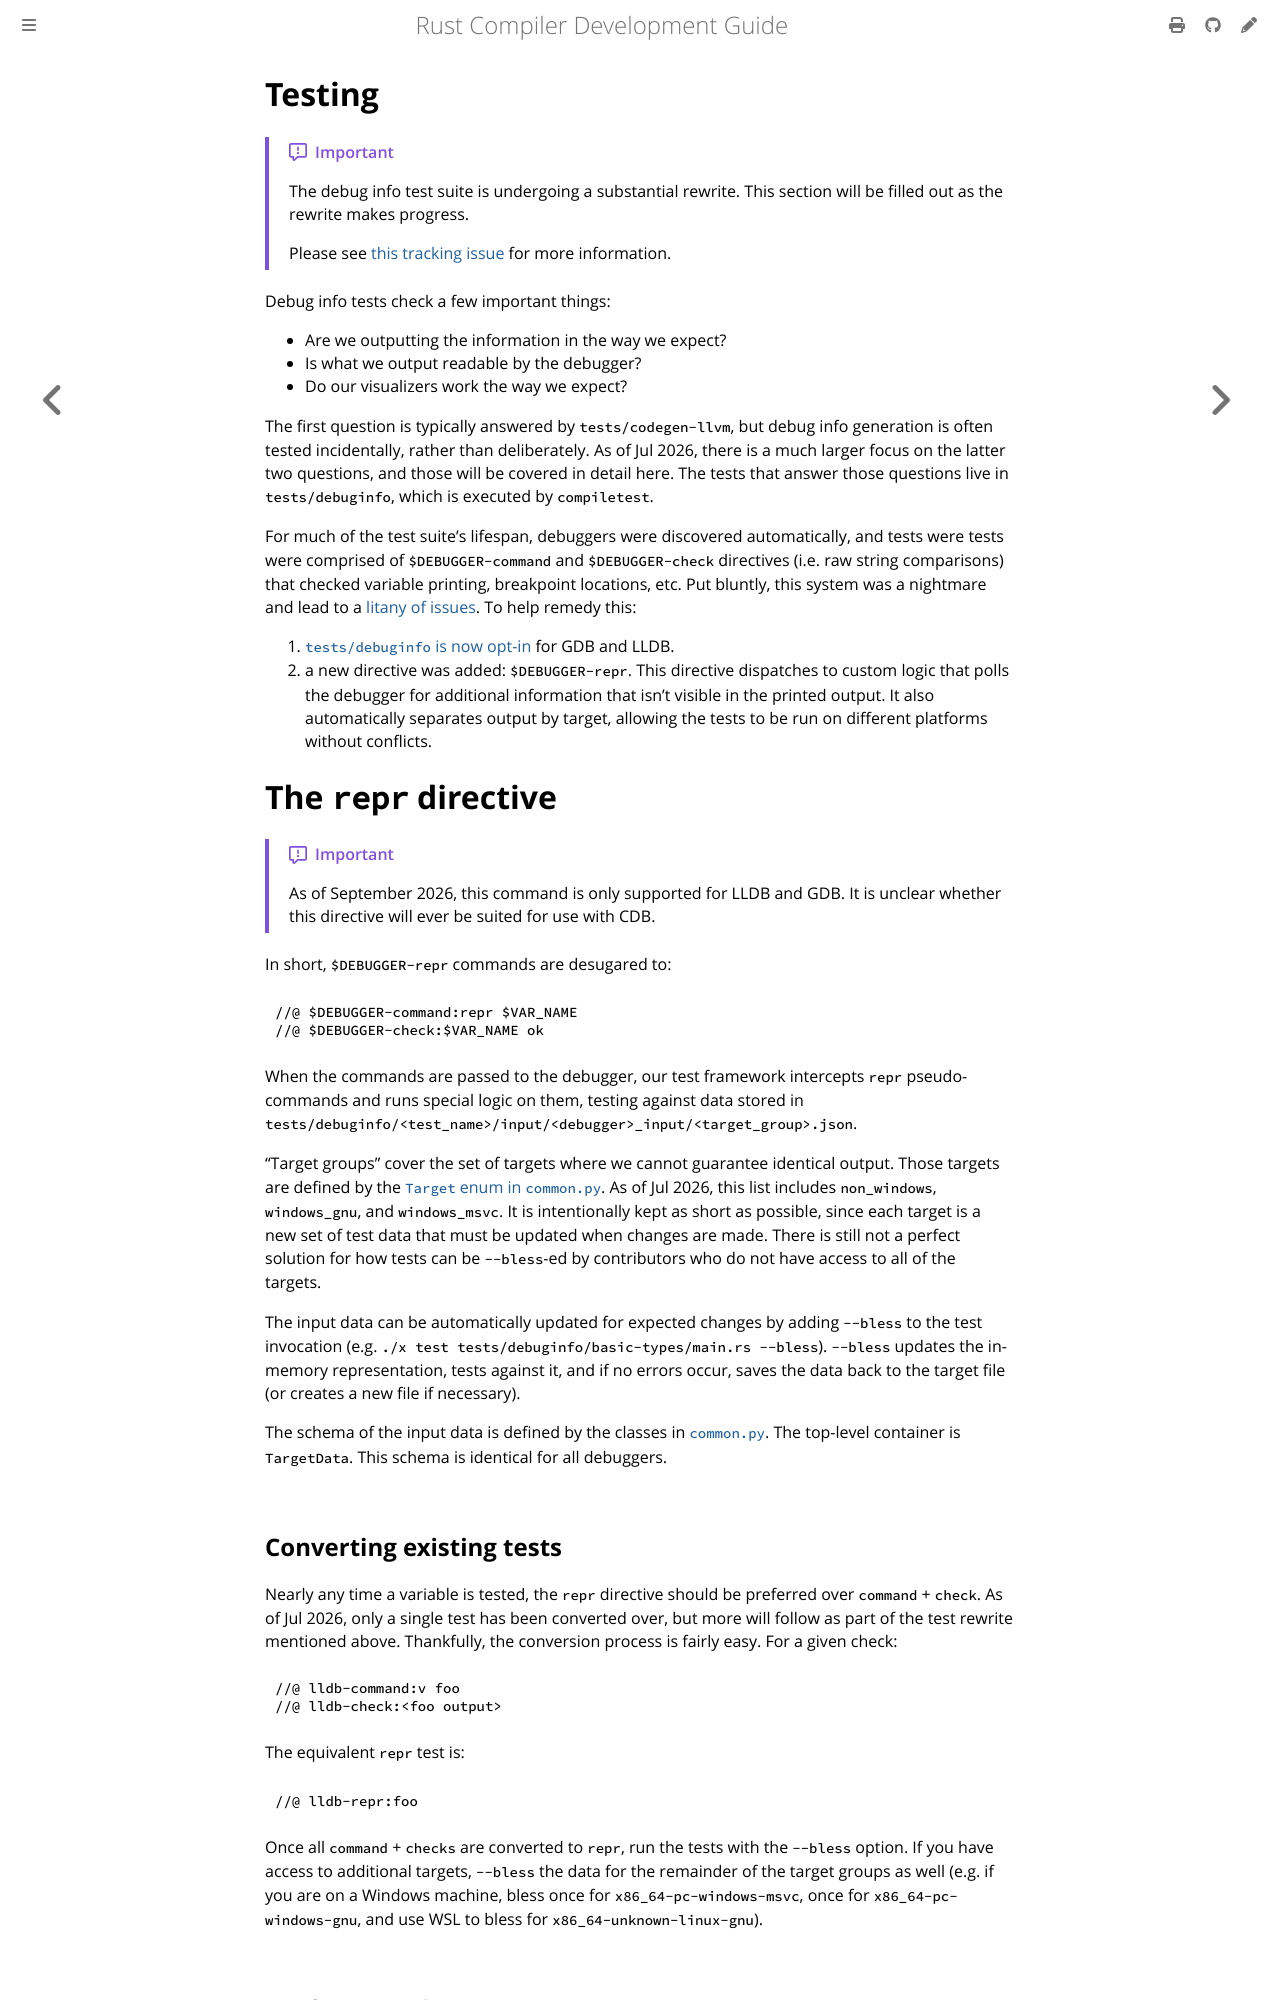

repository: rust-lang/rustc-dev-guide · page: debuginfo/testing.html · generator: mdbook

# Testing

> [!IMPORTANT]
> The debug info test suite is undergoing a substantial rewrite. This section will be filled out as
> the rewrite makes progress.
>
> Please see [this tracking issue][148483] for more information.

[148483]: https://github.com/rust-lang/rust/issues/148483

Debug info tests check a few important things:

* Are we outputting the information in the way we expect?
* Is what we output readable by the debugger?
* Do our visualizers work the way we expect?

The first question is typically answered by `tests/codegen-llvm`, but debug info generation is often
tested incidentally, rather than deliberately.
As of <!-- date-check --> Jul 2026, there is a much larger focus on the latter two questions,
and those will be covered in detail here.
The tests that answer those questions live in `tests/debuginfo`, which is executed by `compiletest`.

For much of the test suite's lifespan, debuggers were discovered automatically, and tests were
tests were comprised of `$DEBUGGER-command` and `$DEBUGGER-check` directives (i.e. raw string
comparisons) that checked variable printing, breakpoint locations, etc. Put bluntly, this system was
a nightmare and lead to a [litany of issues](https://github.com/rust-lang/rust/issues/134682).
To help remedy this:

1. [`tests/debuginfo` is now opt-in](https://github.com/rust-lang/rust/pull/159455) for GDB and LLDB.
2. a new directive was added: `$DEBUGGER-repr`.
   This directive dispatches to custom logic that polls
   the debugger for additional information that isn't visible in the printed output.
   It also automatically separates output by target,
   allowing the tests to be run on different platforms without conflicts.

# The `repr` directive

> [!IMPORTANT]
> As of <!-- date check --> September 2026, this command is only supported for LLDB and GDB.
> It is unclear whether this directive will ever be suited for use with CDB.

In short, `$DEBUGGER-repr` commands are desugared to:

```
//@ $DEBUGGER-command:repr $VAR_NAME
//@ $DEBUGGER-check:$VAR_NAME ok
```

When the commands are passed to the debugger, our test framework intercepts `repr` pseudo-commands
and runs special logic on them, testing against data stored in
`tests/debuginfo/<test_name>/input/<debugger>_input/<target_group>.json`.

"Target groups" cover the set of targets where we cannot guarantee identical output.
Those targets are defined by the
 [`Target` enum in `common.py`](https://github.com/rust-lang/rust/blob/c26ce708de5d14682647895d2f3caf38f70b5aa6/src/etc/debugger_tester/common.py#L54).
As of <!-- date-check --> Jul 2026, this list includes `non_windows`, `windows_gnu`, and `windows_msvc`.
It is intentionally kept as short as possible,
since each target is a new set of test data that must be updated when changes are made.
There is still not a perfect solution for how tests can be
`--bless`-ed by contributors who do not have access to all of the targets.

The input data can be automatically updated for expected changes by adding `--bless` to the test
invocation (e.g. `./x test tests/debuginfo/basic-types/main.rs --bless`).
`--bless` updates the in-memory representation, tests against it,
and if no errors occur, saves the data back to the target file (or creates a new file if necessary).

The schema of the input data is defined by the classes in
[`common.py`](https://github.com/rust-lang/rust/blob/c26ce708de5d14682647895d2f3caf38f70b5aa6/src/etc/debugger_tester/common.py).
The top-level container is `TargetData`.
This schema is identical for all debuggers.

## Converting existing tests

Nearly any time a variable is tested, the `repr` directive should be preferred over `command` +
`check`.
As of <!-- date-check --> Jul 2026, only a single test has been converted over, but more will follow as
part of the test rewrite mentioned above.
Thankfully, the conversion process is fairly easy.
For a given check:

```
//@ lldb-command:v foo
//@ lldb-check:<foo output>
```

The equivalent `repr` test is:

```
//@ lldb-repr:foo
```

Once all `command` + `checks` are converted to `repr`, run the tests with the `--bless` option.
If you have access to additional targets, `--bless` the data for the remainder of the target groups
as well (e.g. if you are on a Windows machine, bless once for `x86_64-pc-windows-msvc`, once for
`x86_64-pc-windows-gnu`, and use WSL to bless for `x86_64-unknown-linux-gnu`).
